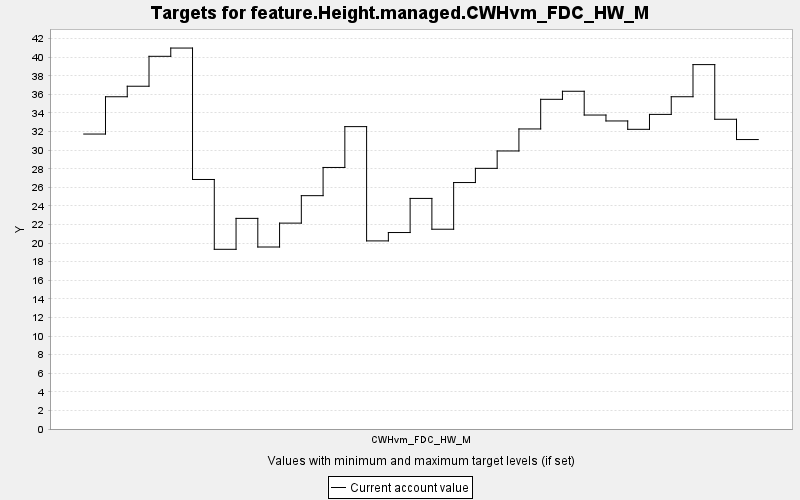

The data file committed next to this chart (first rows):
TARGET, PERIOD, YEAR, PERIODWIDTH, MINIMUM, MAXIMUM, MINWEIGHT, MAXWEIGHT, CURRENT, SUMMARY
feature.Height.managed.CWHvm_FDC_HW_M, 0, 0, 10.0, 0.0, 10000, 1.0, 1.0, 31.73, 0.0
feature.Height.managed.CWHvm_FDC_HW_M, 1, 10, 10.0, 0.0, 10000, 1.0, 1.0, 35.74, 0.0
feature.Height.managed.CWHvm_FDC_HW_M, 2, 20, 10.0, 0.0, 10000, 1.0, 1.0, 36.88, 0.0
feature.Height.managed.CWHvm_FDC_HW_M, 3, 30, 10.0, 0.0, 10000, 1.0, 1.0, 40.1, 0.0
feature.Height.managed.CWHvm_FDC_HW_M, 4, 40, 10.0, 0.0, 10000, 1.0, 1.0, 40.99, 0.0
feature.Height.managed.CWHvm_FDC_HW_M, 5, 50, 10.0, 0.0, 10000, 1.0, 1.0, 26.84, 0.0
feature.Height.managed.CWHvm_FDC_HW_M, 6, 60, 10.0, 0.0, 10000, 1.0, 1.0, 19.33, 0.0
feature.Height.managed.CWHvm_FDC_HW_M, 7, 70, 10.0, 0.0, 10000, 1.0, 1.0, 22.66, 0.0
feature.Height.managed.CWHvm_FDC_HW_M, 8, 80, 10.0, 0.0, 10000, 1.0, 1.0, 19.58, 0.0
feature.Height.managed.CWHvm_FDC_HW_M, 9, 90, 10.0, 0.0, 10000, 1.0, 1.0, 22.15, 0.0
feature.Height.managed.CWHvm_FDC_HW_M, 10, 100, 10.0, 0.0, 10000, 1.0, 1.0, 25.1, 0.0
feature.Height.managed.CWHvm_FDC_HW_M, 11, 110, 10.0, 0.0, 10000, 1.0, 1.0, 28.14, 0.0
feature.Height.managed.CWHvm_FDC_HW_M, 12, 120, 10.0, 0.0, 10000, 1.0, 1.0, 32.53, 0.0
feature.Height.managed.CWHvm_FDC_HW_M, 13, 130, 10.0, 0.0, 10000, 1.0, 1.0, 20.24, 0.0
feature.Height.managed.CWHvm_FDC_HW_M, 14, 140, 10.0, 0.0, 10000, 1.0, 1.0, 21.14, 0.0
feature.Height.managed.CWHvm_FDC_HW_M, 15, 150, 10.0, 0.0, 10000, 1.0, 1.0, 24.81, 0.0
feature.Height.managed.CWHvm_FDC_HW_M, 16, 160, 10.0, 0.0, 10000, 1.0, 1.0, 21.49, 0.0
feature.Height.managed.CWHvm_FDC_HW_M, 17, 170, 10.0, 0.0, 10000, 1.0, 1.0, 26.51, 0.0
feature.Height.managed.CWHvm_FDC_HW_M, 18, 180, 10.0, 0.0, 10000, 1.0, 1.0, 28.04, 0.0
feature.Height.managed.CWHvm_FDC_HW_M, 19, 190, 10.0, 0.0, 10000, 1.0, 1.0, 29.91, 0.0
feature.Height.managed.CWHvm_FDC_HW_M, 20, 200, 10.0, 0.0, 10000, 1.0, 1.0, 32.28, 0.0
feature.Height.managed.CWHvm_FDC_HW_M, 21, 210, 10.0, 0.0, 10000, 1.0, 1.0, 35.47, 0.0
feature.Height.managed.CWHvm_FDC_HW_M, 22, 220, 10.0, 0.0, 10000, 1.0, 1.0, 36.34, 0.0
feature.Height.managed.CWHvm_FDC_HW_M, 23, 230, 10.0, 0.0, 10000, 1.0, 1.0, 33.78, 0.0
feature.Height.managed.CWHvm_FDC_HW_M, 24, 240, 10.0, 0.0, 10000, 1.0, 1.0, 33.14, 0.0
feature.Height.managed.CWHvm_FDC_HW_M, 25, 250, 10.0, 0.0, 10000, 1.0, 1.0, 32.24, 0.0
feature.Height.managed.CWHvm_FDC_HW_M, 26, 260, 10.0, 0.0, 10000, 1.0, 1.0, 33.85, 0.0
feature.Height.managed.CWHvm_FDC_HW_M, 27, 270, 10.0, 0.0, 10000, 1.0, 1.0, 35.75, 0.0
feature.Height.managed.CWHvm_FDC_HW_M, 28, 280, 10.0, 0.0, 10000, 1.0, 1.0, 39.2, 0.0
feature.Height.managed.CWHvm_FDC_HW_M, 29, 290, 10.0, 0.0, 10000, 1.0, 1.0, 33.32, 0.0
feature.Height.managed.CWHvm_FDC_HW_M, 30, 300, 10.0, 0.0, 10000, 1.0, 1.0, 31.14, 0.0
